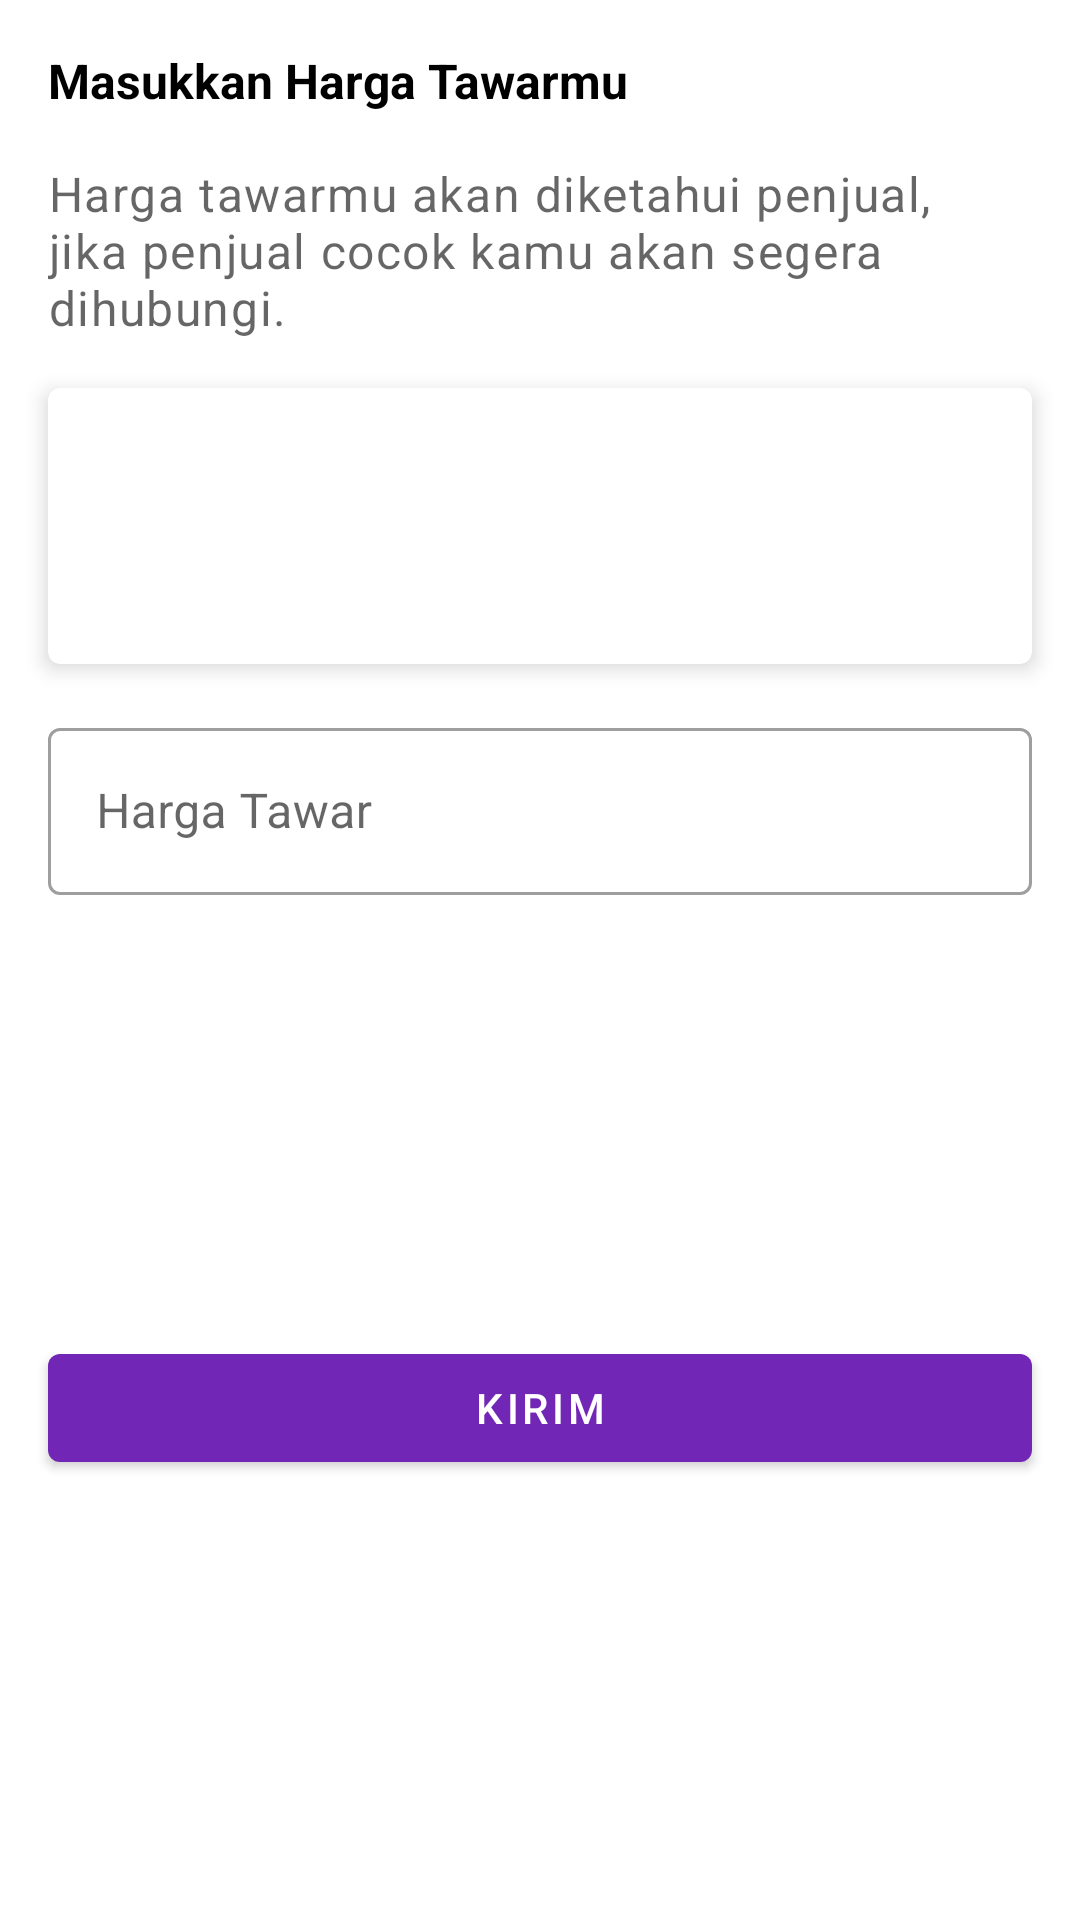

Here is an Android app screen rendered from its layout file. Give the layout XML and the strings, colors and styles it references.
<!-- AndroidManifest.xml: application theme Theme.SecondHand -->
<!-- res/layout/bottom_sheet_input_bid_price.xml -->
<?xml version="1.0" encoding="utf-8"?>
<androidx.constraintlayout.widget.ConstraintLayout xmlns:android="http://schemas.android.com/apk/res/android"
    xmlns:app="http://schemas.android.com/apk/res-auto"
    android:layout_width="match_parent"
    android:layout_height="match_parent"
    xmlns:tools="http://schemas.android.com/tools">

    <TextView
        android:id="@+id/textView5"
        android:layout_width="match_parent"
        android:layout_height="wrap_content"
        android:layout_margin="@dimen/margin_padding_size_medium"
        android:text="Masukkan Harga Tawarmu"
        android:textStyle="bold"
        android:textColor="@color/black"
        android:textSize="@dimen/text_size_medium"
        app:layout_constraintEnd_toEndOf="parent"
        app:layout_constraintStart_toStartOf="parent"
        app:layout_constraintTop_toTopOf="parent" />

    <TextView
        android:id="@+id/textView6"
        style="@style/TextAppearance.MaterialComponents.Caption"
        android:layout_width="match_parent"
        android:layout_height="wrap_content"
        android:layout_margin="@dimen/margin_padding_size_medium"
        android:text="Harga tawarmu akan diketahui penjual, jika penjual cocok kamu akan segera dihubungi."
        android:textSize="@dimen/text_size_medium"
        app:layout_constraintEnd_toEndOf="parent"
        app:layout_constraintStart_toStartOf="parent"
        app:layout_constraintTop_toBottomOf="@+id/textView5" />

    <com.google.android.material.card.MaterialCardView
        android:id="@+id/materialCardView3"
        android:layout_width="match_parent"
        android:layout_height="wrap_content"
        android:layout_margin="@dimen/margin_padding_size_medium"
        app:cardElevation="4dp"
        app:layout_constraintEnd_toEndOf="parent"
        app:layout_constraintStart_toStartOf="parent"
        app:layout_constraintTop_toBottomOf="@+id/textView6">

        <androidx.constraintlayout.widget.ConstraintLayout
            android:layout_width="match_parent"
            android:layout_height="match_parent">

            <com.google.android.material.imageview.ShapeableImageView
                android:id="@+id/product_image"
                android:layout_width="60dp"
                android:layout_height="60dp"
                android:layout_margin="@dimen/margin_padding_size_medium"
                android:scaleType="centerCrop"
                app:layout_constraintBottom_toBottomOf="parent"
                app:layout_constraintStart_toStartOf="parent"
                app:layout_constraintTop_toTopOf="parent"
                app:shapeAppearanceOverlay="@style/roundedCornersImageView"
                tools:srcCompat="@drawable/ic_rectangle" />

            <TextView
                android:id="@+id/product_name_tv"
                android:layout_width="0dp"
                android:layout_height="wrap_content"
                style="@style/MaterialAlertDialog.MaterialComponents.Title.Text"
                android:textStyle="bold"
                android:layout_marginBottom="@dimen/margin_padding_size_micro"
                android:layout_marginStart="@dimen/margin_padding_size_medium"
                android:layout_marginEnd="@dimen/margin_padding_size_medium"
                app:layout_constraintBottom_toTopOf="@+id/base_price_tv"
                app:layout_constraintEnd_toEndOf="parent"
                app:layout_constraintHorizontal_bias="0.5"
                app:layout_constraintStart_toEndOf="@+id/product_image"
                app:layout_constraintTop_toTopOf="parent"
                app:layout_constraintVertical_chainStyle="packed"
                tools:text="Jam tangan casio" />

            <TextView
                android:id="@+id/base_price_tv"
                android:layout_width="0dp"
                android:layout_height="wrap_content"
                android:layout_marginStart="@dimen/margin_padding_size_medium"
                android:layout_marginEnd="@dimen/margin_padding_size_medium"
                app:layout_constraintBottom_toBottomOf="parent"
                app:layout_constraintEnd_toEndOf="parent"
                app:layout_constraintHorizontal_bias="0.5"
                app:layout_constraintStart_toEndOf="@+id/product_image"
                app:layout_constraintTop_toBottomOf="@+id/product_name_tv"
                tools:text="Rp 250.000" />
        </androidx.constraintlayout.widget.ConstraintLayout>
    </com.google.android.material.card.MaterialCardView>

    <com.google.android.material.textfield.TextInputLayout
        android:id="@+id/outlinedTextField"
        style="@style/Widget.MaterialComponents.TextInputLayout.OutlinedBox"
        android:layout_width="match_parent"
        android:layout_height="wrap_content"
        android:hint="Harga Tawar"
        android:layout_margin="@dimen/margin_padding_size_medium"
        app:layout_constraintEnd_toEndOf="parent"
        app:layout_constraintStart_toStartOf="parent"
        app:layout_constraintTop_toBottomOf="@+id/materialCardView3">

        <com.google.android.material.textfield.TextInputEditText
            android:id="@+id/bid_price_edt"
            android:layout_width="match_parent"
            android:layout_height="wrap_content"
            android:inputType="number"
            android:imeOptions="actionDone"/>

    </com.google.android.material.textfield.TextInputLayout>

    <com.google.android.material.button.MaterialButton
        android:id="@+id/send_button"
        android:layout_width="match_parent"
        android:layout_height="wrap_content"
        android:text="Kirim"
        style="@style/Widget.MaterialComponents.Button"
        android:layout_margin="@dimen/margin_padding_size_medium"
        app:layout_constraintBottom_toBottomOf="parent"
        app:layout_constraintEnd_toEndOf="parent"
        app:layout_constraintStart_toStartOf="parent"
        app:layout_constraintTop_toBottomOf="@+id/outlinedTextField" />

</androidx.constraintlayout.widget.ConstraintLayout>
<!-- resources referenced by this layout -->
<resources>
  <color name="black">#FF000000</color>
  <dimen name="margin_padding_size_medium">16dp</dimen>
  <dimen name="margin_padding_size_micro">4dp</dimen>
  <dimen name="text_size_medium">16sp</dimen>
  <!-- drawable ic_rectangle (drawable) -->
  <vector xmlns:android="http://schemas.android.com/apk/res/android"
      android:width="96dp"
      android:height="96dp"
      android:viewportWidth="96"
      android:viewportHeight="96">
    <path
        android:pathData="M12,0L84,0A12,12 0,0 1,96 12L96,84A12,12 0,0 1,84 96L12,96A12,12 0,0 1,0 84L0,12A12,12 0,0 1,12 0z"
        android:fillColor="#E2D4F0"/>
  </vector>
  <style name="roundedCornersImageView" parent="">
          <item name="cornerFamily">rounded</item>
          <item name="cornerSize">@dimen/margin_padding_size_small</item>
      </style>
  <style name="Theme.SecondHand" parent="Theme.MaterialComponents.DayNight.NoActionBar">
          
          <item name="colorPrimary">@color/dark_blue_04</item>
          <item name="colorPrimaryVariant">@color/dark_blue_05</item>
          <item name="colorOnPrimary">@color/white</item>
          
          <item name="colorSecondary">@color/dark_blue_01</item>
          <item name="colorSecondaryVariant">@color/dark_blue_03</item>
          <item name="colorOnSecondary">@color/black</item>
          
          <item name="android:statusBarColor" tools:targetApi="l">?colorSurface</item>
          <item name="android:navigationBarColor">@color/black</item>
          <item name="android:windowLightStatusBar">true</item>
          
      </style>
  <dimen name="margin_padding_size_small">8dp</dimen>
  <color name="dark_blue_04">#7126B5</color>
  <color name="dark_blue_05">#4B1979</color>
  <color name="white">#FFFFFFFF</color>
  <color name="dark_blue_01">#E2D4F0</color>
  <color name="dark_blue_03">#A06ECE</color>
</resources>
